Run: headless pygame with SDL's dummy video driver; simulated clock (each Clock.tick advances the game by its frame time, no real sleeping); random seed 0; keys injected as events and as key.get_pressed() state; mouse plan: one left click at the window centre at the start of phase 2, then a move to the lower-right quarter at the start of phase 3.
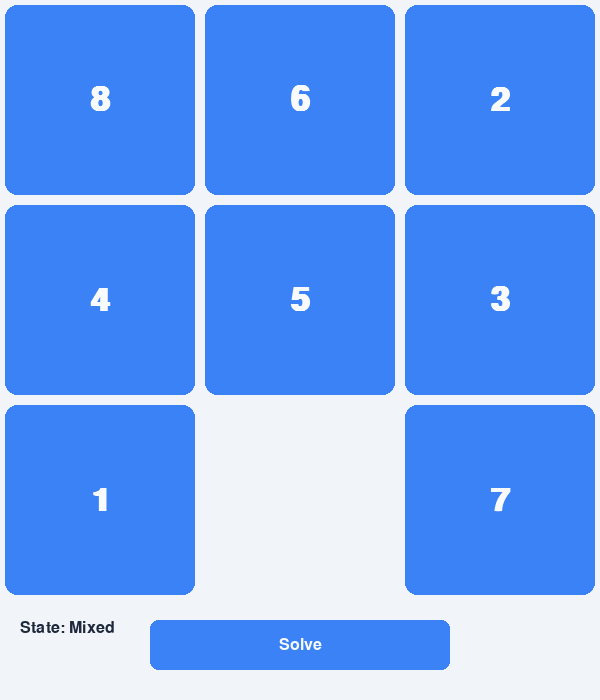
Frame 1 of 4 · flips 1–60 · no input
Frame 2 of 4 · flips 61–180 · clicked the window centre · tapped SPACE, RETURN · held RIGHT (→), D · screen unchanged from frame 1, image omitted
Frame 3 of 4 · flips 181–300 · moved the mouse to the lower-right quarter · held DOWN (↓), S · screen unchanged from frame 2, image omitted
Frame 4 of 4 · flips 301–420 · held LEFT (←), A, UP (↑), W · screen unchanged from frame 3, image omitted

The pygame program that drew these frames:

import pygame
import random
from collections import deque
import time

# --- Constants ---
WIDTH, HEIGHT = 600, 700
GRID_SIZE = 3
TILE_SIZE = WIDTH // GRID_SIZE
FPS = 60
WHITE = (248, 250, 252)
BLACK = (15, 23, 42)
GRAY = (71, 85, 105)
ACCENT = (59, 130, 246)
BG_COLOR = (241, 245, 249)
TEXT_COLOR = (30, 41, 59)

# Target State
GOAL_STATE = "123456780"

class PuzzleState:
    """Represents a state of the 8-puzzle."""
    def __init__(self, board, parent=None, move=""):
        self.board = board  # String representation: "123456780"
        self.parent = parent
        self.move = move

    def get_neighbors(self):
        neighbors = []
        zero_idx = self.board.index('0')
        row, col = zero_idx // 3, zero_idx % 3

        # (row_offset, col_offset, move_name)
        directions = [(-1, 0, "Up"), (1, 0, "Down"), (0, -1, "Left"), (0, 1, "Right")]

        for dr, dc, move_name in directions:
            nr, nc = row + dr, col + dc
            if 0 <= nr < 3 and 0 <= nc < 3:
                new_board = list(self.board)
                target_idx = nr * 3 + nc
                new_board[zero_idx], new_board[target_idx] = new_board[target_idx], new_board[zero_idx]
                neighbors.append(PuzzleState("".join(new_board), self, move_name))
        
        return neighbors

def get_inversion_count(board_str):
    """Calculates inversion count to check solvability."""
    # Remove '0' for inversion count calculation
    arr = [int(c) for c in board_str if c != '0']
    inversions = 0
    for i in range(len(arr)):
        for j in range(i + 1, len(arr)):
            if arr[i] > arr[j]:
                inversions += 1
    return inversions

def is_solvable(board_str):
    """An 8-puzzle is solvable if the inversion count is even."""
    count = get_inversion_count(board_str)
    return count % 2 == 0

def generate_random_solvable_state():
    """Generates a random solvable state."""
    while True:
        state = list("123456780")
        random.shuffle(state)
        state_str = "".join(state)
        if is_solvable(state_str) and state_str != GOAL_STATE:
            return state_str

def solve_bfs(start_state_str):
    """Solves the 8-puzzle using Breadth-First Search."""
    start_time = time.time()
    queue = deque([PuzzleState(start_state_str)])
    visited = {start_state_str}
    
    print(f"--- BFS Search Started ---")
    
    while queue:
        current_state = queue.popleft()
        
        # Log visited state to console (as per requirement #4)
        print(f"Visiting: {current_state.board}")

        if current_state.board == GOAL_STATE:
            end_time = time.time()
            path = []
            while current_state:
                path.append(current_state.board)
                current_state = current_state.parent
            
            # Print solution details
            print(f"--- Puzzle Solved! ---")
            print(f"Time Taken: {end_time - start_time:.4f} seconds")
            print(f"Total Steps: {len(path) - 1}")
            print(f"Solution Sequence: {' -> '.join(reversed(path))}")
            
            return list(reversed(path))

        for neighbor in current_state.get_neighbors():
            if neighbor.board not in visited:
                visited.add(neighbor.board)
                queue.append(neighbor)
    
    return None

class PuzzleGUI:
    def __init__(self):
        pygame.init()
        self.screen = pygame.display.set_mode((WIDTH, HEIGHT))
        pygame.display.set_caption("8-Puzzle BFS Solver")
        self.clock = pygame.time.Clock()
        self.font = pygame.font.SysFont("Inter", 48, bold=True)
        self.ui_font = pygame.font.SysFont("Inter", 24)
        
        self.current_board = generate_random_solvable_state()
        self.path = []
        self.solving = False
        self.animating = False
        self.animation_step = 0
        self.last_move_time = 0
        self.delay = 500 # ms between moves in animation

    def draw_grid(self, board_str):
        for i, char in enumerate(board_str):
            if char == '0':
                continue
            
            row, col = i // 3, i % 3
            rect = pygame.Rect(col * TILE_SIZE + 5, row * TILE_SIZE + 5, TILE_SIZE - 10, TILE_SIZE - 10)
            
            # Draw Tile
            pygame.draw.rect(self.screen, ACCENT, rect, border_radius=12)
            
            # Draw Number
            text = self.font.render(char, True, WHITE)
            text_rect = text.get_rect(center=rect.center)
            self.screen.blit(text, text_rect)

    def draw_button(self):
        btn_rect = pygame.Rect(WIDTH // 4, HEIGHT - 80, WIDTH // 2, 50)
        color = GRAY if self.animating else ACCENT
        pygame.draw.rect(self.screen, color, btn_rect, border_radius=8)
        
        text_str = "Solving..." if self.animating else "Solve"
        btn_text = self.ui_font.render(text_str, True, WHITE)
        btn_text_rect = btn_text.get_rect(center=btn_rect.center)
        self.screen.blit(btn_text, btn_text_rect)
        return btn_rect

    def run(self):
        running = True
        while running:
            self.screen.fill(BG_COLOR)
            
            # Event Handling
            for event in pygame.event.get():
                if event.type == pygame.QUIT:
                    running = False
                
                if event.type == pygame.MOUSEBUTTONDOWN:
                    btn_rect = self.draw_button()
                    if btn_rect.collidepoint(event.pos) and not self.animating:
                        self.path = solve_bfs(self.current_board)
                        if self.path:
                            self.animating = True
                            self.animation_step = 0
                            self.last_move_time = pygame.time.get_ticks()

            # Animation Logic
            if self.animating:
                now = pygame.time.get_ticks()
                if now - self.last_move_time > self.delay:
                    self.animation_step += 1
                    if self.animation_step < len(self.path):
                        self.current_board = self.path[self.animation_step]
                        self.last_move_time = now
                    else:
                        self.animating = False

            # Drawing
            self.draw_grid(self.current_board)
            self.draw_button()
            
            # Info text
            info = self.ui_font.render(f"State: {'Goal' if self.current_board == GOAL_STATE else 'Mixed'}", True, TEXT_COLOR)
            self.screen.blit(info, (20, HEIGHT - 80))

            pygame.display.flip()
            self.clock.tick(FPS)

        pygame.quit()

if __name__ == "__main__":
    gui = PuzzleGUI()
    gui.run()
